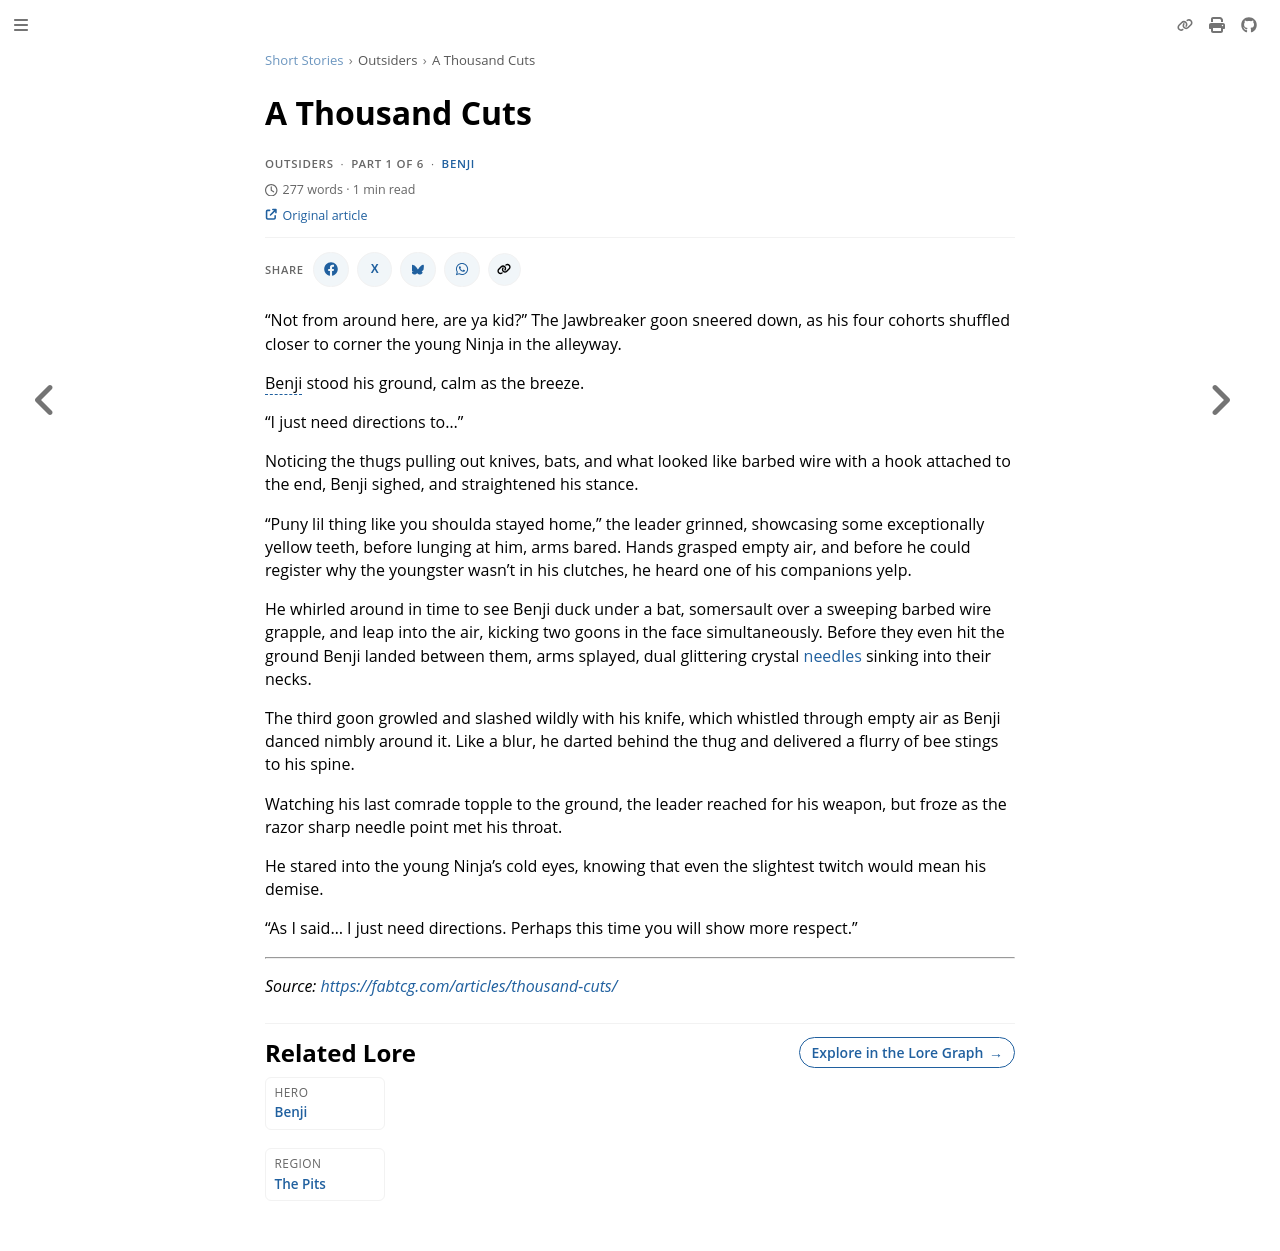

repository: nathaneastwood/fablore · page: short-stories/outsiders/a-thousand-cuts.html · generator: mdbook

# A Thousand Cuts

"Not from around here, are ya kid?" The Jawbreaker goon sneered down, as his four cohorts shuffled closer to corner the young Ninja in the alleyway.

Benji stood his ground, calm as the breeze.

"I just need directions to..."

Noticing the thugs pulling out knives, bats, and what looked like barbed wire with a hook attached to the end, Benji sighed, and straightened his stance.

"Puny lil thing like you shoulda stayed home," the leader grinned, showcasing some exceptionally yellow teeth, before lunging at him, arms bared. Hands grasped empty air, and before he could register why the youngster wasn't in his clutches, he heard one of his companions yelp.

He whirled around in time to see Benji duck under a bat, somersault over a sweeping barbed wire grapple, and leap into the air, kicking two goons in the face simultaneously. Before they even hit the ground Benji landed between them, arms splayed, dual glittering crystal [needles](../../weapons/zephyr-needle.md) sinking into their necks.

The third goon growled and slashed wildly with his knife, which whistled through empty air as Benji danced nimbly around it. Like a blur, he darted behind the thug and delivered a flurry of bee stings to his spine.

Watching his last comrade topple to the ground, the leader reached for his weapon, but froze as the razor sharp needle point met his throat.

He stared into the young Ninja's cold eyes, knowing that even the slightest twitch would mean his demise.

"As I said... I just need directions. Perhaps this time you will show more respect."

---

_Source: [https://fabtcg.com/articles/thousand-cuts/](https://fabtcg.com/articles/thousand-cuts/)_
